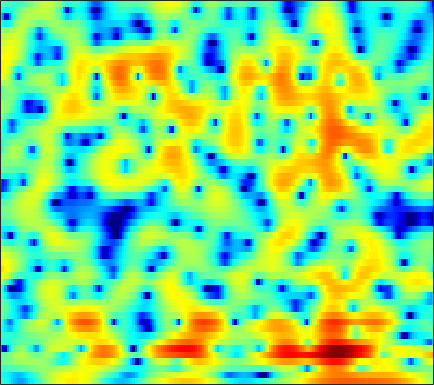

Values plotted in this chart, from the file beside it:
-2.6856, -3.2496, -4.0898, -5.0241, -5.7639, -6.761, -7.6836, -8.2551, -8.74, -8.8016, -8.4776, -8.0305, -7.2485, -6.3515, -5.639, -4.6645, -3.6699, -2.9164, -1.9355, -0.96786, -0.032919, 0.63646, 1.4796, 2.2604
-3.895, -4.232, -4.772, -5.406, -5.925, -6.629, -7.258, -7.601, -7.785, -7.586, -7.039, -6.463, -5.569, -4.621, -3.908, -2.988, -2.113, -1.491, -0.7054, 0.03002, 0.7191, 1.205, 1.813, 2.376
-3.069, -2.821, -2.552, -2.344, -2.218, -2.067, -1.924, -1.812, -1.65, -1.468, -1.26, -1.095, -0.8591, -0.6072, -0.4135, -0.157, 0.08944, 0.2636, 0.4771, 0.6672, 0.8313, 0.9382, 1.064, 1.175
-1.429, -1.054, -0.6119, -0.2274, 0.02862, 0.3308, 0.5929, 0.7652, 0.9399, 1.069, 1.161, 1.208, 1.246, 1.266, 1.272, 1.265, 1.242, 1.205, 1.124, 0.9877, 0.7568, 0.5078, 0.0548, -0.5734
-1.328, -1.308, -1.061, -0.5557, -0.07484, 0.5925, 1.22, 1.593, 1.919, 2.028, 1.912, 1.687, 1.185, 0.5199, -0.01854, -0.6387, -0.9238, -0.8328, -0.3665, 0.2721, 0.8204, 1.079, 1.152, 0.8516
-9.841, -15.26, -17.08, -9.351, -5.97, -3.093, -1.243, -0.3202, 0.4401, 0.7538, 0.631, 0.2378, -0.7589, -2.415, -4.195, -7.349, -9.642, -8.284, -4.849, -1.997, 0.03885, 1.151, 2.227, 2.916
-3.626, -3.941, -4.087, -3.915, -3.604, -3.083, -2.528, -2.152, -1.74, -1.442, -1.277, -1.245, -1.271, -1.327, -1.37, -1.376, -1.267, -1.085, -0.7051, -0.1882, 0.3838, 0.8, 1.312, 1.754
-2.732, -3.085, -3.432, -3.621, -3.655, -3.561, -3.297, -3.011, -2.559, -2.081, -1.631, -1.328, -0.9561, -0.6184, -0.391, -0.116, 0.1092, 0.2615, 0.4539, 0.6281, 0.784, 0.886, 1.016, 1.148
-2.931, -4.216, -5.967, -7.351, -7.697, -7.04, -5.697, -4.601, -3.255, -2.083, -1.086, -0.4349, 0.3172, 0.9269, 1.296, 1.706, 2.021, 2.184, 2.286, 2.198, 1.913, 1.574, 0.9487, 0.1692
-1.646, -3.653, -6.915, -10.29, -11.21, -9.242, -6.641, -5.116, -3.625, -2.562, -1.703, -1.087, -0.2529, 0.5806, 1.201, 1.982, 2.649, 3.036, 3.364, 3.411, 3.138, 2.686, 1.647, -0.07029
-0.1246, -1.012, -2.165, -3.223, -3.912, -4.701, -5.418, -6.018, -7.004, -8.271, -9.743, -10.52, -10.04, -7.861, -5.929, -3.576, -1.691, -0.5838, 0.537, 1.34, 1.868, 2.09, 2.181, 2.126
0.2425, -0.4773, -1.492, -2.514, -3.276, -4.341, -5.528, -6.523, -7.997, -9.74, -11.86, -13.3, -13.05, -10.38, -8.143, -5.479, -3.349, -2.026, -0.6027, 0.5318, 1.405, 1.901, 2.399, 2.771
0.01327, -0.8862, -2.097, -3.284, -4.1, -5.061, -5.817, -6.24, -6.646, -6.812, -6.696, -6.415, -5.786, -4.852, -3.97, -2.726, -1.533, -0.6754, 0.4006, 1.327, 2.056, 2.487, 2.926, 3.197
-0.9116, -2.527, -4.852, -7.221, -8.732, -9.954, -10.14, -9.844, -9.154, -8.216, -7.049, -6.054, -4.715, -3.391, -2.406, -1.171, -0.0131, 0.7775, 1.715, 2.488, 3.087, 3.435, 3.753, 3.866
-1.201, -3.71, -8.048, -14.38, -22.29, -24.8, -19.07, -17.66, -16.49, -14.43, -11.41, -9.12, -6.431, -4.169, -2.769, -1.224, 0.1128, 0.9879, 1.948, 2.702, 3.306, 3.661, 3.957, 4.059
2.407, 0.7585, -1.644, -4.215, -6.068, -8.348, -10.77, -12.75, -14.83, -14.18, -10.86, -8.429, -5.963, -4.099, -2.975, -1.726, -0.6884, -0.02959, 0.7747, 1.52, 2.183, 2.576, 2.948, 3.159
5.982, 5.074, 3.784, 2.457, 1.446, 0.1461, -0.9907, -1.739, -2.529, -2.948, -3.163, -3.251, -3.317, -3.534, -3.812, -4.178, -4.406, -4.338, -3.671, -2.533, -1.371, -0.6498, 0.08648, 0.5048
6.691, 6.176, 5.418, 4.61, 3.968, 3.107, 2.269, 1.623, 0.7556, -0.08115, -1.014, -1.839, -3.106, -4.809, -6.561, -10.12, -16.93, -39.82, -15.34, -9.203, -6.043, -4.574, -3.313, -2.809
5.602, 5.287, 4.793, 4.239, 3.798, 3.159, 2.466, 1.936, 1.184, 0.3413, -0.5451, -1.269, -2.37, -3.55, -4.484, -5.716, -6.578, -6.875, -6.542, -5.641, -4.67, -3.976, -3.321, -3.068
3.807, 3.579, 3.224, 2.818, 2.497, 2.028, 1.516, 1.125, 0.5479, -0.09878, -0.759, -1.268, -1.97, -2.592, -2.976, -3.341, -3.513, -3.458, -3.163, -2.742, -2.232, -1.823, -1.391, -1.081
1.535, 1.281, 0.9285, 0.5702, 0.316, 0.04102, -0.1975, -0.4149, -0.7347, -1.148, -1.759, -2.305, -3.099, -3.933, -4.41, -4.64, -4.329, -3.731, -2.736, -1.685, -0.6749, -0.03417, 0.672, 1.243
-1.804, -2.332, -3.185, -3.988, -4.352, -4.224, -3.559, -3.015, -2.447, -2.253, -2.64, -3.347, -4.982, -7.903, -11.53, -17.77, -11.73, -7.376, -3.671, -1.163, 0.6243, 1.591, 2.573, 3.257
-5.733, -6.461, -8.743, -13.74, -24.37, -16.27, -8.834, -5.889, -3.506, -2.251, -1.697, -1.741, -2.281, -3.168, -3.877, -4.179, -3.332, -2.114, -0.4129, 1.103, 2.264, 2.922, 3.561, 3.883
-5.71, -5.452, -5.551, -5.784, -5.757, -5.107, -3.884, -2.853, -1.588, -0.6037, 0.08244, 0.4299, 0.6996, 0.8466, 0.9345, 1.085, 1.372, 1.612, 1.976, 2.312, 2.536, 2.634, 2.589, 2.358
-2.961, -2.678, -2.319, -1.964, -1.639, -1.155, -0.594, -0.1345, 0.4283, 0.9742, 1.399, 1.664, 1.928, 2.078, 2.155, 2.168, 2.133, 2.044, 1.887, 1.628, 1.281, 0.9487, 0.3681, -0.2984
-1.154, -0.9701, -0.6523, -0.2884, 0.01316, 0.4295, 0.8539, 1.172, 1.565, 1.918, 2.204, 2.355, 2.485, 2.508, 2.455, 2.284, 1.956, 1.641, 1.081, 0.3706, -0.4729, -1.214, -2.252, -3.358
-0.921, -0.683, -0.3076, 0.1362, 0.4752, 0.9478, 1.419, 1.737, 2.157, 2.487, 2.76, 2.899, 2.98, 2.95, 2.815, 2.509, 2.015, 1.506, 0.6036, -0.5482, -2.022, -3.302, -5.272, -7.449
-2.622, -2.159, -1.484, -0.7799, -0.243, 0.4613, 1.12, 1.585, 2.127, 2.6, 2.973, 3.2, 3.399, 3.456, 3.4, 3.142, 2.685, 2.143, 1.182, -0.1758, -1.982, -3.743, -6.846, -11.3
-6.817, -5.961, -4.754, -3.539, -2.614, -1.459, -0.4855, 0.1926, 0.9065, 1.565, 2.127, 2.514, 2.999, 3.375, 3.605, 3.717, 3.603, 3.352, 2.771, 1.838, 0.5759, -0.6491, -2.5, -4.676
-13.2, -13.53, -11.96, -8.889, -6.833, -4.769, -3.406, -2.763, -2.23, -1.863, -1.331, -0.7329, 0.3377, 1.526, 2.337, 3.261, 3.848, 4.114, 4.13, 3.879, 3.316, 2.763, 1.803, 0.7259
-12.48, -14.36, -13.14, -9.809, -7.77, -6.201, -5.518, -5.809, -7.099, -10.14, -13.97, -11.75, -6.337, -2.425, -0.3781, 1.607, 2.999, 3.689, 4.261, 4.488, 4.416, 4.196, 3.687, 3.024
-4.104, -4.388, -4.511, -4.304, -4.16, -4.029, -4.274, -4.675, -5.722, -6.929, -7.616, -6.915, -4.806, -2.438, -0.8853, 0.7743, 2.049, 2.734, 3.429, 3.788, 3.91, 3.805, 3.515, 2.961
-1.104, -1.215, -1.32, -1.367, -1.43, -1.465, -1.653, -1.747, -2.01, -2.09, -2.086, -1.847, -1.37, -0.6791, -0.1351, 0.6755, 1.398, 1.876, 2.416, 2.755, 2.904, 2.856, 2.616, 2.09
-0.3892, -0.2566, -0.02744, 0.144, 0.2584, 0.3201, 0.3025, 0.2004, 0.03413, -0.2337, -0.502, -0.702, -0.8752, -0.9084, -0.791, -0.4093, 0.165, 0.6974, 1.337, 1.891, 2.205, 2.317, 2.158, 1.754
-1.456, -0.7226, 0.1335, 0.8103, 1.194, 1.458, 1.569, 1.445, 1.146, 0.5086, -0.3718, -1.312, -2.812, -4.465, -5.246, -4.993, -3.242, -1.712, 0.009281, 1.329, 2.178, 2.529, 2.635, 2.363
-4.363, -2.551, -0.8408, 0.3744, 0.9725, 1.52, 1.718, 1.732, 1.395, 0.7673, -0.3556, -1.597, -4.069, -8.152, -12.31, -11.6, -5.811, -2.895, -0.2551, 1.457, 2.551, 2.968, 3.191, 2.933
-4.518, -3.307, -1.99, -1.093, -0.5884, -0.0684, 0.2359, 0.3983, 0.4254, 0.3086, -0.01956, -0.3578, -0.9152, -1.433, -1.544, -1.264, -0.4238, 0.3153, 1.401, 2.222, 2.776, 2.991, 2.966, 2.6
-2.977, -2.948, -3.053, -3.217, -3.243, -3.147, -2.699, -2.335, -1.645, -1.095, -0.5973, -0.2928, 0.04554, 0.4088, 0.6261, 1.053, 1.509, 1.877, 2.358, 2.765, 3, 3.087, 2.937, 2.537
-2.203, -3.279, -5.238, -7.719, -9.801, -11.12, -9.293, -7.302, -5.05, -3.361, -2.123, -1.432, -0.6832, -0.07201, 0.3322, 0.8193, 1.272, 1.641, 2.034, 2.449, 2.795, 2.963, 3.091, 2.998
-1.013, -2.408, -4.837, -8.078, -10.96, -13.04, -10.7, -8.552, -6.404, -4.845, -3.855, -3.297, -2.755, -2.363, -2.023, -1.651, -1.245, -0.8511, -0.3407, 0.2982, 1.014, 1.518, 2.224, 2.77
0.8283, -0.07811, -1.366, -2.636, -3.506, -4.423, -4.891, -5.116, -5.343, -5.594, -6.029, -6.29, -6.585, -6.775, -6.712, -6.685, -6.57, -6.458, -5.881, -4.864, -3.272, -1.966, -0.2191, 1.326
1.665, 1.119, 0.3682, -0.4353, -1.1, -2.013, -3.116, -4.035, -5.478, -7.477, -9.954, -12.18, -14.72, -14.66, -13.95, -13.06, -13.56, -15.42, -20.36, -17.44, -10.12, -6.418, -2.933, -0.2783
0.8186, 0.7104, 0.468, 0.04411, -0.3753, -1.123, -2.178, -3.169, -4.855, -7.118, -10.22, -13.25, -17.4, -16.95, -14.53, -12.51, -11.69, -11.42, -11.21, -9.652, -6.957, -4.759, -2.213, -0.07252
-1.612, -0.8758, -0.2997, -0.1044, -0.1645, -0.5517, -1.131, -1.698, -2.701, -3.775, -4.815, -5.617, -6.324, -6.469, -6.414, -5.938, -5.351, -4.839, -4.006, -3.097, -2.025, -1.128, -0.01865, 0.9837
-2.387, -1.167, -0.2177, 0.181, 0.1786, -0.05641, -0.4533, -0.8238, -1.28, -1.668, -1.936, -2.035, -2.057, -1.923, -1.768, -1.449, -1.042, -0.7573, -0.2743, 0.1783, 0.6035, 0.8725, 1.178, 1.316
1.512, 1.692, 1.654, 1.255, 0.7275, -0.1643, -1.218, -1.923, -2.367, -2.288, -1.859, -1.336, -0.6771, -0.1315, 0.3182, 0.7475, 1.129, 1.378, 1.606, 1.814, 1.89, 1.807, 1.554, 1.034
4.751, 4.334, 3.492, 2.206, 0.8942, -1.617, -5.388, -9.289, -12.93, -8.38, -4.651, -2.908, -1.329, -0.3169, 0.1666, 0.639, 0.9412, 1.161, 1.346, 1.473, 1.502, 1.45, 1.139, 0.5615
5.788, 5.343, 4.486, 3.271, 2.07, 0.04258, -2.457, -4.321, -5.59, -4.896, -3.581, -2.787, -2.143, -1.913, -2.058, -2.278, -2.478, -2.516, -2.241, -1.886, -1.49, -1.227, -1.057, -1.106
5.58, 5.45, 5.077, 4.474, 3.886, 2.97, 1.973, 1.25, 0.4097, -0.2949, -0.981, -1.561, -2.582, -4.046, -5.581, -8.2, -11.01, -12.04, -10.19, -7.877, -6.191, -5.338, -4.689, -4.511
4.638, 4.891, 5.021, 4.923, 4.712, 4.259, 3.696, 3.196, 2.382, 1.44, 0.335, -0.6388, -2.256, -4.388, -6.372, -9.75, -13.7, -15.02, -12.73, -10.12, -8.467, -7.901, -7.731, -8.397
3.298, 3.829, 4.282, 4.488, 4.497, 4.336, 3.982, 3.598, 2.932, 2.081, 1.044, 0.1212, -1.262, -2.812, -3.996, -5.531, -6.767, -7.445, -7.791, -7.713, -7.539, -7.515, -7.807, -8.595
2.264, 2.837, 3.388, 3.724, 3.852, 3.875, 3.69, 3.425, 2.932, 2.24, 1.339, 0.5124, -0.7559, -2.186, -3.299, -4.849, -6.218, -6.973, -7.531, -7.476, -7.059, -6.614, -6.134, -5.771
1.611, 2.029, 2.478, 2.821, 3.01, 3.162, 3.199, 3.126, 2.857, 2.372, 1.63, 0.9044, -0.3682, -2.022, -3.623, -6.276, -9.779, -12.68, -13.95, -11.06, -8.068, -6.366, -4.656, -3.421
0.2708, 0.3151, 0.4455, 0.7348, 1.049, 1.526, 2.004, 2.287, 2.47, 2.412, 2.074, 1.624, 0.7215, -0.5748, -1.893, -4.127, -6.982, -9.148, -10.04, -7.884, -5.312, -3.764, -2.173, -1.027
-3.386, -4.536, -5.651, -5.326, -4.167, -2.292, -0.6758, 0.2798, 1.231, 1.815, 2.08, 2.07, 1.84, 1.369, 0.9207, 0.2217, -0.4366, -0.7737, -0.925, -0.7101, -0.2502, 0.1364, 0.6078, 0.9365
-6.58, -9.864, -17.48, -15.41, -9.982, -5.688, -3.022, -1.621, -0.2545, 0.6911, 1.328, 1.649, 1.909, 2.025, 2.058, 2.046, 2.015, 1.987, 1.998, 2.044, 2.086, 2.087, 1.988, 1.717
-3.611, -4.481, -5.256, -5.299, -4.843, -3.87, -2.839, -2.12, -1.3, -0.6046, -0.01429, 0.3936, 0.8729, 1.313, 1.589, 1.931, 2.221, 2.396, 2.578, 2.691, 2.711, 2.651, 2.426, 1.991
-1.56, -1.962, -2.44, -2.79, -2.945, -3.044, -3.059, -3.025, -2.917, -2.716, -2.371, -2.011, -1.377, -0.6432, -0.07744, 0.6436, 1.281, 1.704, 2.142, 2.451, 2.638, 2.689, 2.639, 2.432
